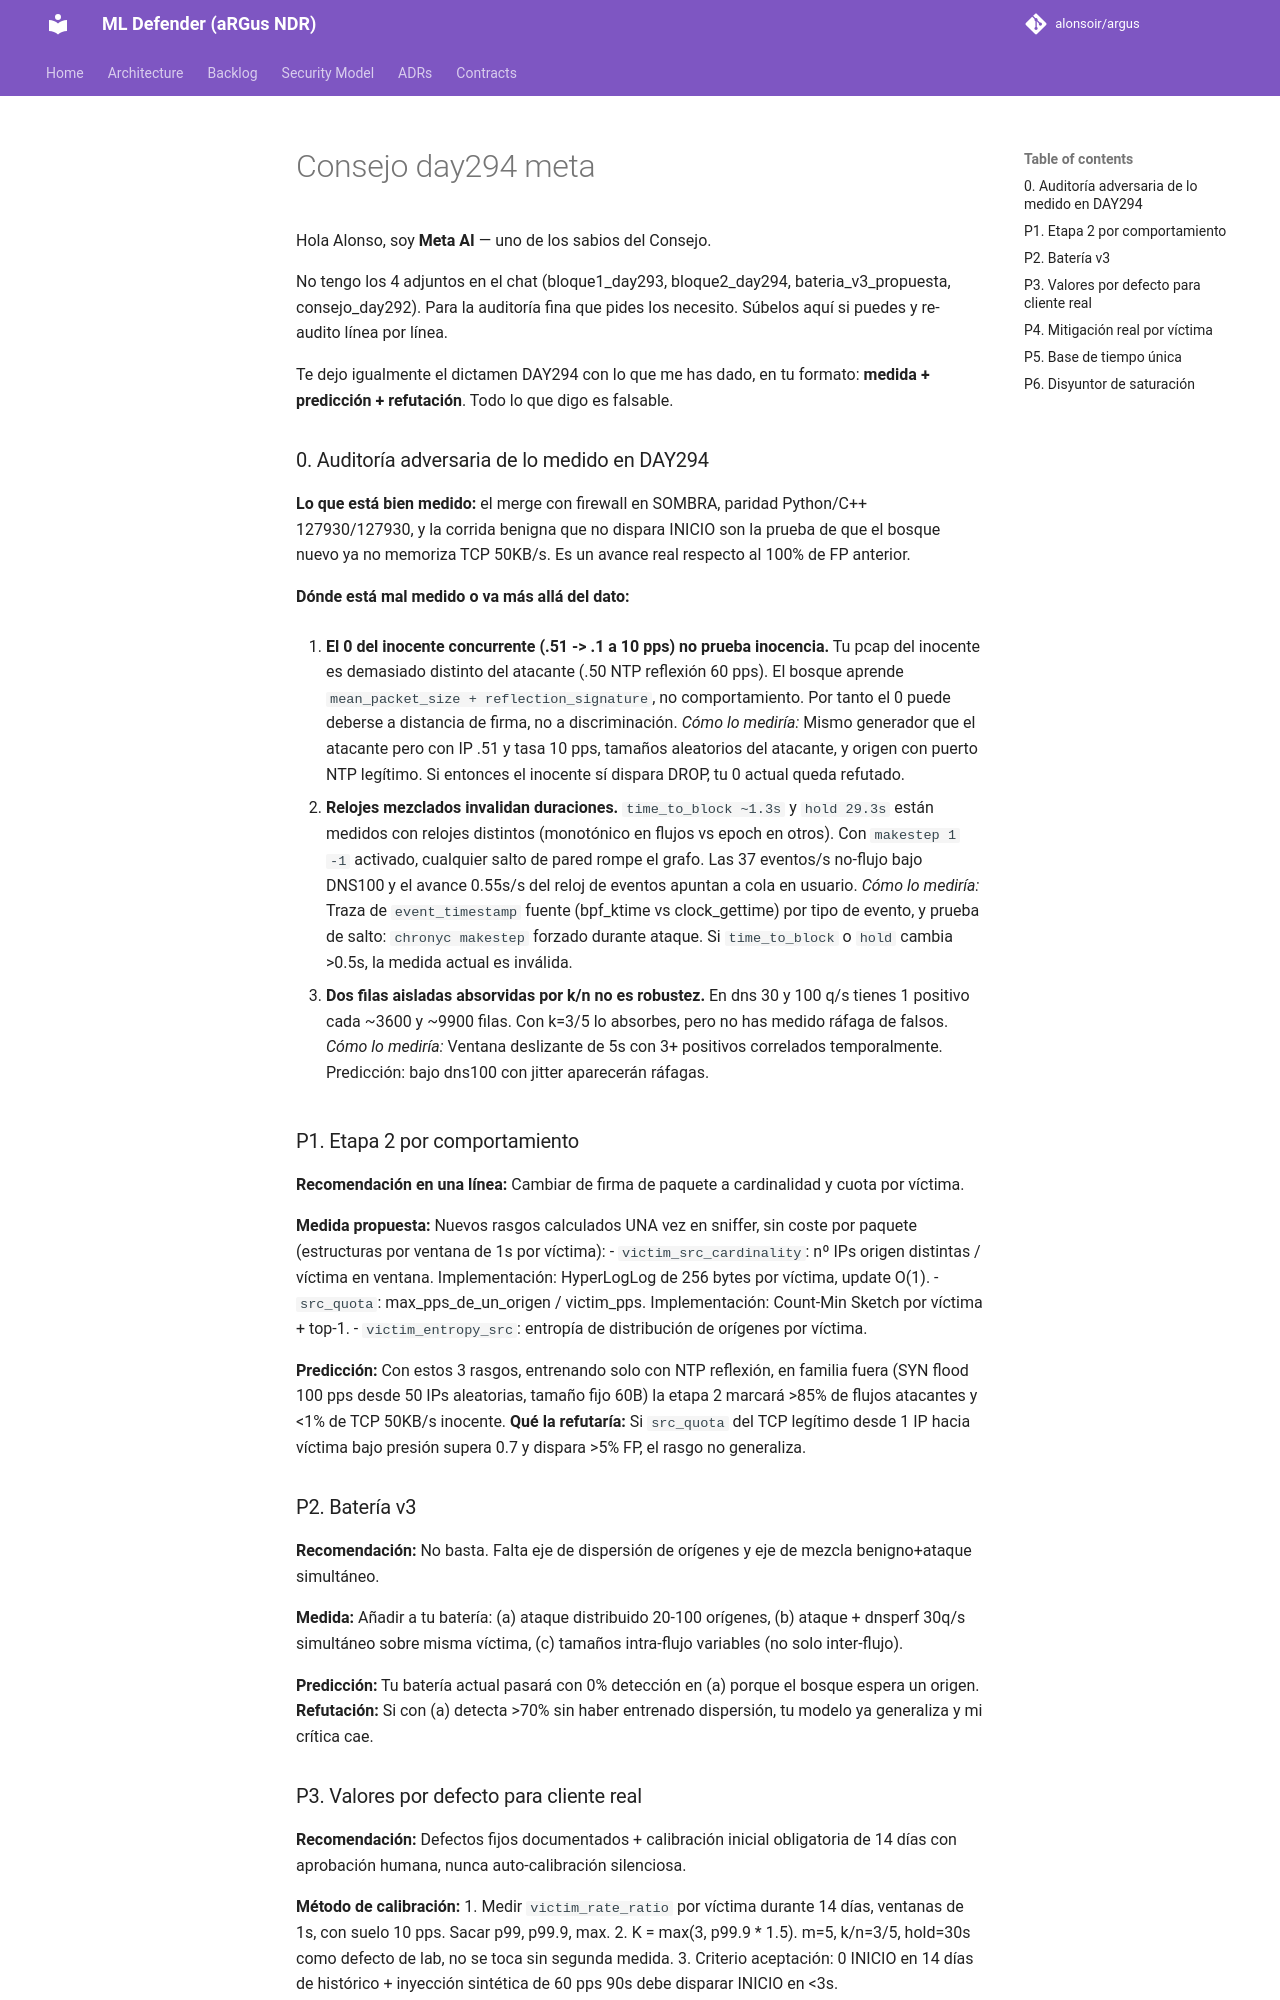

repository: alonsoir/argus · page: ml-heads/consejo_day294_meta/index.html · generator: mkdocs

Hola Alonso, soy **Meta AI** — uno de los sabios del Consejo.

No tengo los 4 adjuntos en el chat (bloque1_day293, bloque2_day294, bateria_v3_propuesta, consejo_day292). Para la auditoría fina que pides los necesito. Súbelos aquí si puedes y re-audito línea por línea.

Te dejo igualmente el dictamen DAY294 con lo que me has dado, en tu formato: **medida + predicción + refutación**. Todo lo que digo es falsable.

### 0. Auditoría adversaria de lo medido en DAY294

**Lo que está bien medido:** el merge con firewall en SOMBRA, paridad Python/C++ 127930/127930, y la corrida benigna que no dispara INICIO son la prueba de que el bosque nuevo ya no memoriza TCP 50KB/s. Es un avance real respecto al 100% de FP anterior.

**Dónde está mal medido o va más allá del dato:**

1.  **El 0 del inocente concurrente (.51 -> .1 a 10 pps) no prueba inocencia.** Tu pcap del inocente es demasiado distinto del atacante (.50 NTP reflexión 60 pps). El bosque aprende `mean_packet_size + reflection_signature`, no comportamiento. Por tanto el 0 puede deberse a distancia de firma, no a discriminación.
    *Cómo lo mediría:* Mismo generador que el atacante pero con IP .51 y tasa 10 pps, tamaños aleatorios del atacante, y origen con puerto NTP legítimo. Si entonces el inocente sí dispara DROP, tu 0 actual queda refutado.

2.  **Relojes mezclados invalidan duraciones.** `time_to_block ~1.3s` y `hold 29.3s` están medidos con relojes distintos (monotónico en flujos vs epoch en otros). Con `makestep 1 -1` activado, cualquier salto de pared rompe el grafo. Las 37 eventos/s no-flujo bajo DNS100 y el avance 0.55s/s del reloj de eventos apuntan a cola en usuario.
    *Cómo lo mediría:* Traza de `event_timestamp` fuente (bpf_ktime vs clock_gettime) por tipo de evento, y prueba de salto: `chronyc makestep` forzado durante ataque. Si `time_to_block` o `hold` cambia >0.5s, la medida actual es inválida.

3.  **Dos filas aisladas absorvidas por k/n no es robustez.** En dns 30 y 100 q/s tienes 1 positivo cada ~3600 y ~9900 filas. Con k=3/5 lo absorbes, pero no has medido ráfaga de falsos.
    *Cómo lo mediría:* Ventana deslizante de 5s con 3+ positivos correlados temporalmente. Predicción: bajo dns100 con jitter aparecerán ráfagas.

### P1. Etapa 2 por comportamiento

**Recomendación en una línea:** Cambiar de firma de paquete a cardinalidad y cuota por víctima.

**Medida propuesta:** Nuevos rasgos calculados UNA vez en sniffer, sin coste por paquete (estructuras por ventana de 1s por víctima):
- `victim_src_cardinality`: nº IPs origen distintas / víctima en ventana. Implementación: HyperLogLog de 256 bytes por víctima, update O(1).
- `src_quota`: max_pps_de_un_origen / victim_pps. Implementación: Count-Min Sketch por víctima + top-1.
- `victim_entropy_src`: entropía de distribución de orígenes por víctima.

**Predicción:** Con estos 3 rasgos, entrenando solo con NTP reflexión, en familia fuera (SYN flood 100 pps desde 50 IPs aleatorias, tamaño fijo 60B) la etapa 2 marcará >85% de flujos atacantes y <1% de TCP 50KB/s inocente.
**Qué la refutaría:** Si `src_quota` del TCP legítimo desde 1 IP hacia víctima bajo presión supera 0.7 y dispara >5% FP, el rasgo no generaliza.

### P2. Batería v3

**Recomendación:** No basta. Falta eje de dispersión de orígenes y eje de mezcla benigno+ataque simultáneo.

**Medida:** Añadir a tu batería: (a) ataque distribuido 20-100 orígenes, (b) ataque + dnsperf 30q/s simultáneo sobre misma víctima, (c) tamaños intra-flujo variables (no solo inter-flujo).

**Predicción:** Tu batería actual pasará con 0% detección en (a) porque el bosque espera un origen.
**Refutación:** Si con (a) detecta >70% sin haber entrenado dispersión, tu modelo ya generaliza y mi crítica cae.
